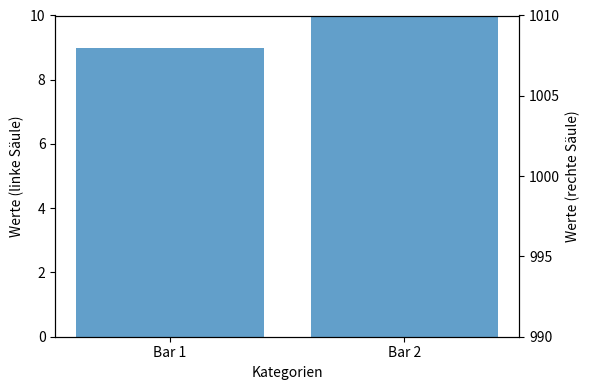

Reproduce this figure in Python.
import matplotlib.pyplot as plt
import numpy as np

labels = ['Bar 1', 'Bar 2']
values = [9, 1000]

fig, ax1 = plt.subplots(figsize=(6, 4))

ax1.bar(labels, values, alpha=0.7)
ax1.set_xlabel('Kategorien')
ax1.set_ylabel('Werte (linke Säule)', color='black')
ax1.tick_params(axis='y', labelcolor='black')
ax1.set_ylim(0, 10) 

ax2 = ax1.twinx()
ax2.set_ylabel('Werte (rechte Säule)', color='black')
ax2.set_ylim(990, 1010)  
ax2.set_yticks(np.arange(990, 1011, 5))  
ax2.tick_params(axis='y', labelcolor='black')

plt.tight_layout()
plt.savefig('second_axis_bar_plot.png')
plt.show()
